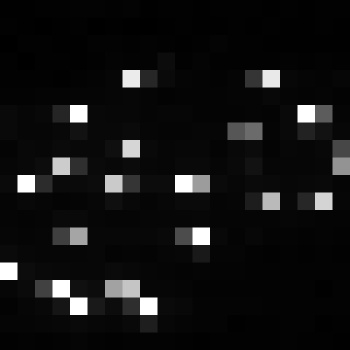

The table this chart was drawn from, first rows:
, xmin, ymin, lat, lon, area, perimeter, max_nanowatts, min_nanowatts, moonlight_illumination, clear_sky_confidence, mean_nanowatts
0, 873, 3946, -5.736, -5.736, 2.0, 0.0, 121.1, 0.3654, 11.87, 0.0, 8.76
